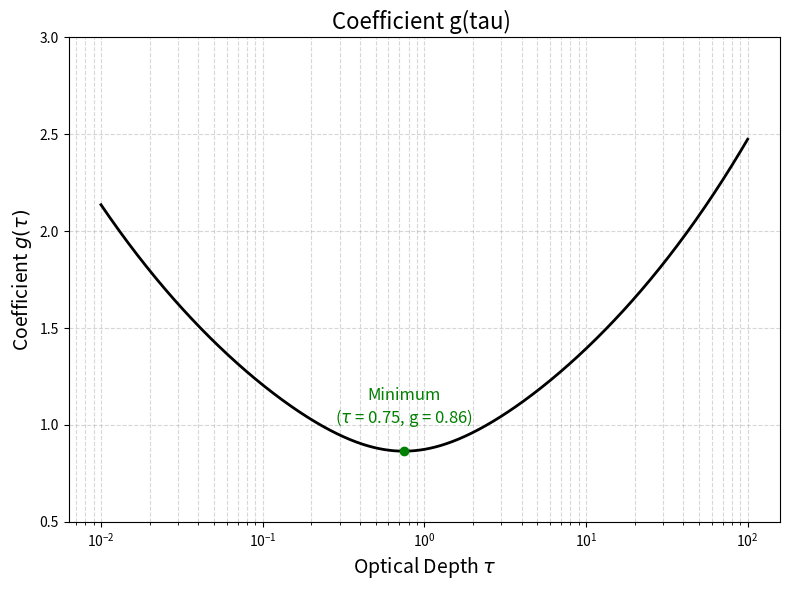

Recreate this plot in Python.
import numpy as np
import matplotlib.pyplot as plt

# tauの範囲を設定（対数スケールで0.01から100まで）
tau = np.logspace(-2, 2, 500)

# 係数gの計算
g_tau = ((3.0 / 8.0) * tau + 1.0 / (4.8 * tau))**(0.25)

# グラフの描画
plt.figure(figsize=(8, 6))

# メインの関数のプロット（漸近線を削除）
plt.plot(tau, g_tau, color='black', linewidth=2)

# 最小値の計算とプロット
tau_min = np.sqrt(8.0 / (3.0 * 4.8)) # 約0.745
g_min = ((3.0 / 8.0) * tau_min + 1.0 / (4.8 * tau_min))**(0.25) # 約0.863

# 最小値のポイントを打つ
plt.scatter(tau_min, g_min, color='green', zorder=5)

# 最小値の座標をグラフ上にテキスト表示（縦軸の値gも追加）
plt.annotate(f'Minimum\n($\\tau$ = {tau_min:.2f}, g = {g_min:.2f})', 
             xy=(tau_min, g_min), 
             xytext=(0, 20), 
             textcoords='offset points', 
             ha='center', 
             color='green',
             fontsize=12)

# 軸の設定
plt.xscale('log') # 横軸は対数スケールのまま
# 縦軸の目盛りを明示的に設定（0.5から3.0まで0.5刻み）
plt.yticks(np.arange(0.5, 3.5, 0.5)) 

# 軸ラベルとタイトル（数式は見栄え良くTeXフォーマットに調整）
plt.xlabel(r'Optical Depth $\tau$', fontsize=14)
plt.ylabel(r'Coefficient $g(\tau)$', fontsize=14)
plt.title('Coefficient g(tau) ', fontsize=16)

# グリッドの表示
plt.grid(True, which="both", ls="--", alpha=0.5)

# グラフの表示
plt.tight_layout()
plt.show()
